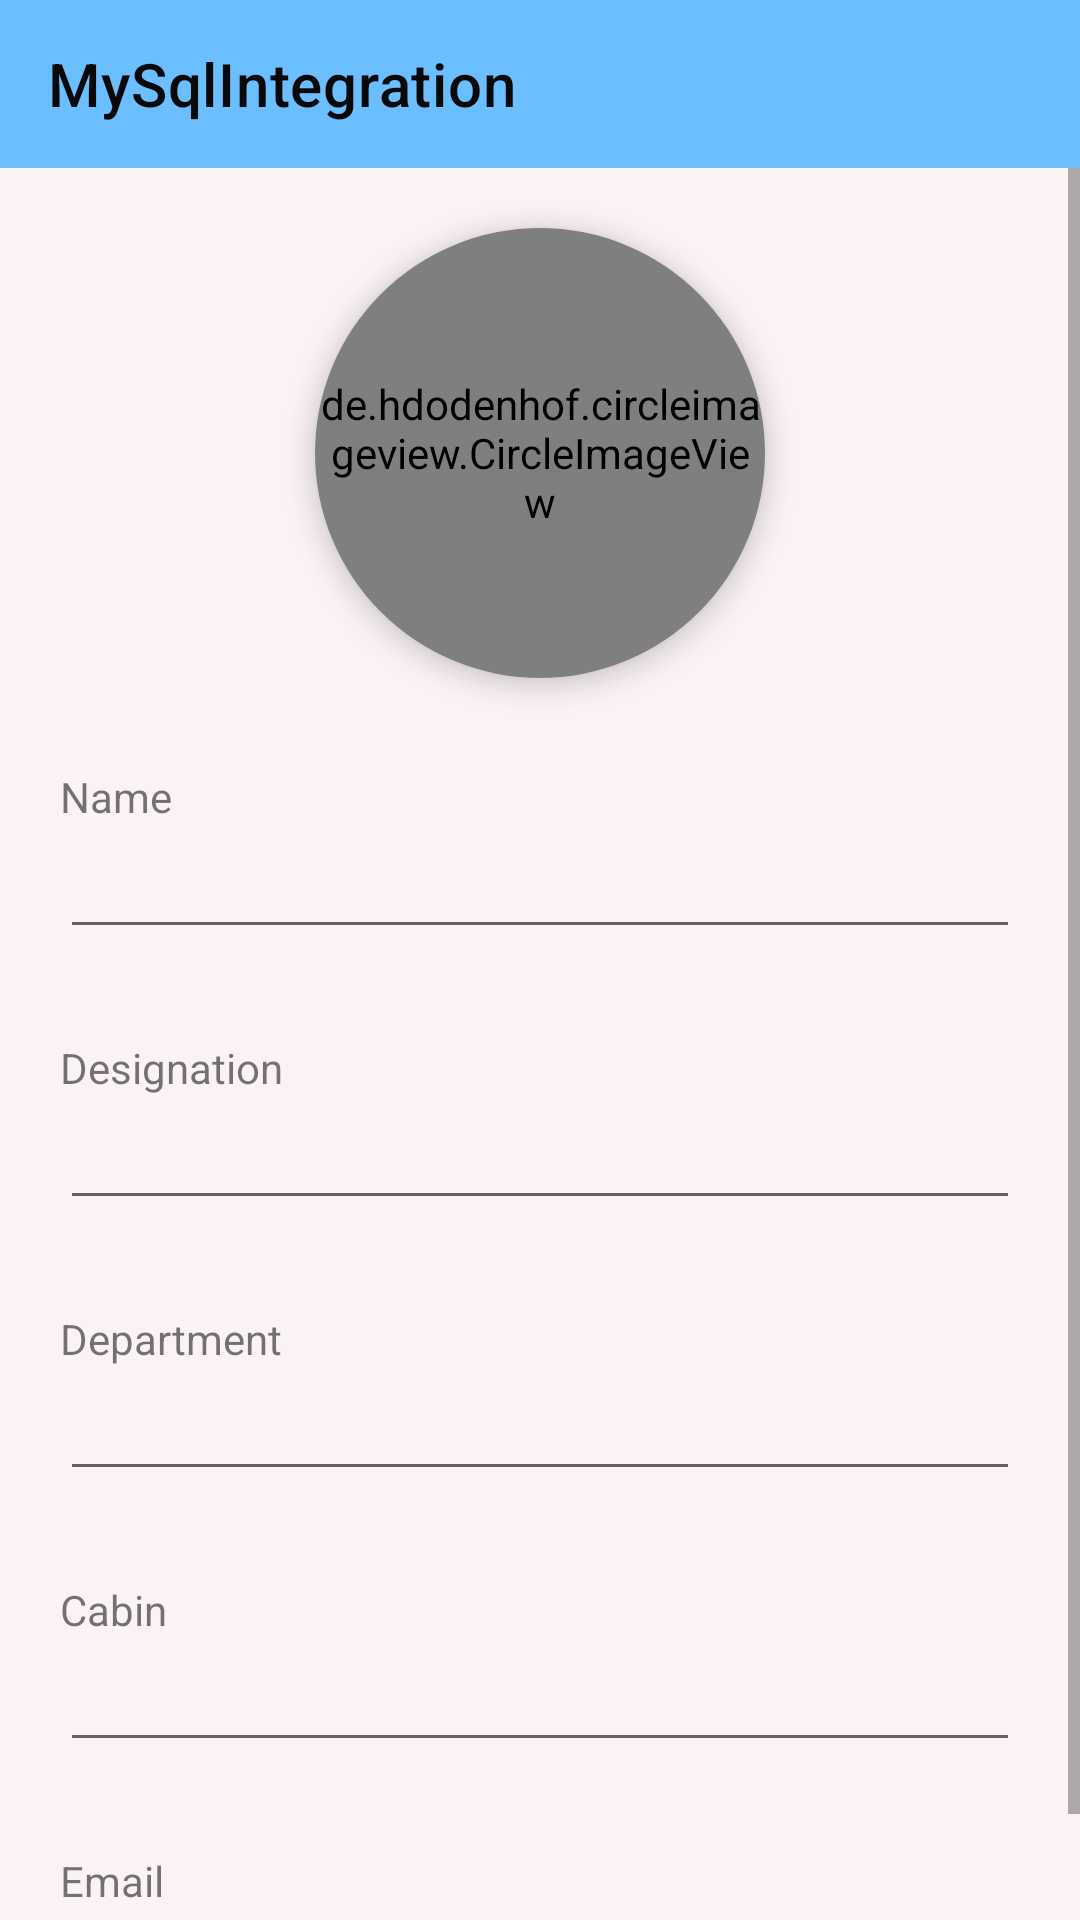

Produce the Android XML layout that renders to this screen, including the resource entries it uses.
<!-- AndroidManifest.xml: application theme Theme.MySqlIntegration -->
<!-- res/layout/add_faculty.xml -->
<?xml version="1.0" encoding="utf-8"?>
<androidx.coordinatorlayout.widget.CoordinatorLayout xmlns:android="http://schemas.android.com/apk/res/android"
    xmlns:app="http://schemas.android.com/apk/res-auto"
    xmlns:tools="http://schemas.android.com/tools"
    android:layout_width="match_parent"
    android:layout_height="match_parent"
    tools:context=".AddFaculty"
    android:background="#FBF3F3"
    >
    <LinearLayout
        android:layout_width="match_parent"
        android:layout_height="match_parent"
        android:orientation="vertical">
    <androidx.appcompat.widget.Toolbar
        android:id="@+id/toolbar"
        app:titleTextColor="#090909"
        app:title="@string/app_name"
        android:background="#6BBEFF"
        android:layout_width="match_parent"

        android:layout_height="?attr/actionBarSize"
        />

    <ScrollView
    android:layout_width="match_parent"
    android:layout_height="match_parent">


    <LinearLayout
        android:layout_width="match_parent"
        android:layout_height="wrap_content"
        android:orientation="vertical"
        android:gravity="center_horizontal">

    <androidx.cardview.widget.CardView
        android:id="@+id/cardView"
        android:layout_width="wrap_content"
        android:layout_height="wrap_content"
        app:cardCornerRadius="150dp"
        android:foreground="?selectableItemBackground"
        android:layout_marginTop="20dp"
        app:cardElevation="5dp">
        <de.hdodenhof.circleimageview.CircleImageView
            android:id="@+id/facImage"
            android:layout_width="150dp"
            android:layout_height="150dp"
            android:src="@drawable/img"/>
    </androidx.cardview.widget.CardView>

        <TextView
            android:id="@+id/name"
            android:layout_width="match_parent"
            android:layout_height="wrap_content"
            android:layout_marginStart="20dp"
            android:layout_marginTop="30dp"
            android:layout_marginEnd="20dp"
            android:text="@string/name"
            android:textSize="14sp"
            app:fontFamily="@font/acme" />

    <EditText
        android:id="@+id/nameValue"
        android:layout_width="match_parent"
        android:layout_height="wrap_content"
        android:layout_marginStart="20dp"
        android:layout_marginEnd="20dp"
        android:textSize="18sp"
        app:fontFamily="sans-serif-condensed-medium"
        android:inputType="textPersonName"
        />

    <TextView
        android:id="@+id/designation"
        android:layout_width="match_parent"
        android:layout_height="wrap_content"
        android:text="@string/designation"
        android:textSize="14sp"
        app:fontFamily="@font/acme"
        android:layout_marginStart="20dp"
        android:layout_marginEnd="20dp"
        android:layout_marginTop="30dp"
        />

    <EditText
        android:id="@+id/designationValue"
        android:layout_width="match_parent"
        android:layout_height="wrap_content"
        android:layout_marginStart="20dp"
        android:layout_marginEnd="20dp"
        android:textSize="18sp"
        app:fontFamily="sans-serif-condensed-medium"

        android:inputType="textPersonName"
        />

    <TextView
        android:id="@+id/department"
        android:layout_width="match_parent"
        android:layout_height="wrap_content"
        android:text="@string/department"
        android:textSize="14sp"
        app:fontFamily="@font/acme"
        android:layout_marginStart="20dp"
        android:layout_marginEnd="20dp"
        android:layout_marginTop="30dp"
        />

    <EditText
        android:id="@+id/departmentValue"
        android:layout_width="match_parent"
        android:layout_height="wrap_content"
        android:layout_marginStart="20dp"
        android:layout_marginEnd="20dp"
        android:textSize="18sp"
        app:fontFamily="sans-serif-condensed-medium"

        android:inputType="textPersonName"
        />

    <TextView
        android:id="@+id/cabin"
        android:layout_width="match_parent"
        android:layout_height="wrap_content"
        android:text="@string/cabin"
        app:fontFamily="@font/acme"
        android:textSize="14sp"
        android:layout_marginStart="20dp"
        android:layout_marginEnd="20dp"
        android:layout_marginTop="30dp"
        />

    <EditText
        android:id="@+id/cabinValue"
        android:layout_width="match_parent"
        android:layout_height="wrap_content"
        android:layout_marginStart="20dp"
        android:layout_marginEnd="20dp"
        android:textSize="18sp"
        app:fontFamily="sans-serif-condensed-medium"

        android:inputType="textPersonName"
        />

        <TextView
            android:id="@+id/email"
            android:layout_width="match_parent"
            android:layout_height="wrap_content"
            android:layout_marginStart="20dp"
            android:layout_marginTop="30dp"
            android:layout_marginEnd="20dp"
            android:text="@string/email"
            android:textSize="14sp"
            app:fontFamily="@font/acme" />

    <EditText
        android:id="@+id/emailValue"
        android:layout_width="match_parent"
        android:layout_height="wrap_content"
        android:layout_marginStart="20dp"
        android:layout_marginEnd="20dp"
        android:textSize="18sp"
        app:fontFamily="sans-serif-condensed-medium"

        android:inputType="textPersonName"
        />
    </LinearLayout>
    </ScrollView>
    </LinearLayout>
</androidx.coordinatorlayout.widget.CoordinatorLayout>
<!-- resources referenced by this layout -->
<resources>
  <string name="app_name">MySqlIntegration</string>
  <string name="cabin">Cabin</string>
  <string name="department">Department</string>
  <string name="designation">Designation</string>
  <string name="email">Email</string>
  <string name="name">Name</string>
  <style name="Theme.MySqlIntegration" parent="Theme.MaterialComponents.DayNight.NoActionBar">
          
          <item name="colorPrimary">@color/purple_500</item>
          <item name="colorPrimaryVariant">#077CB1</item>
          <item name="colorOnPrimary">@color/white</item>
          
          <item name="colorSecondary">@color/teal_200</item>
          <item name="colorSecondaryVariant">@color/teal_700</item>
          <item name="colorOnSecondary">@color/black</item>
          
          <item name="android:statusBarColor" tools:targetApi="l">?attr/colorPrimaryVariant</item>
          
      </style>
  <color name="purple_500">#FF6200EE</color>
  <color name="white">#FFFFFFFF</color>
  <color name="teal_200">#FF03DAC5</color>
  <color name="teal_700">#FF018786</color>
  <color name="black">#FF000000</color>
</resources>
